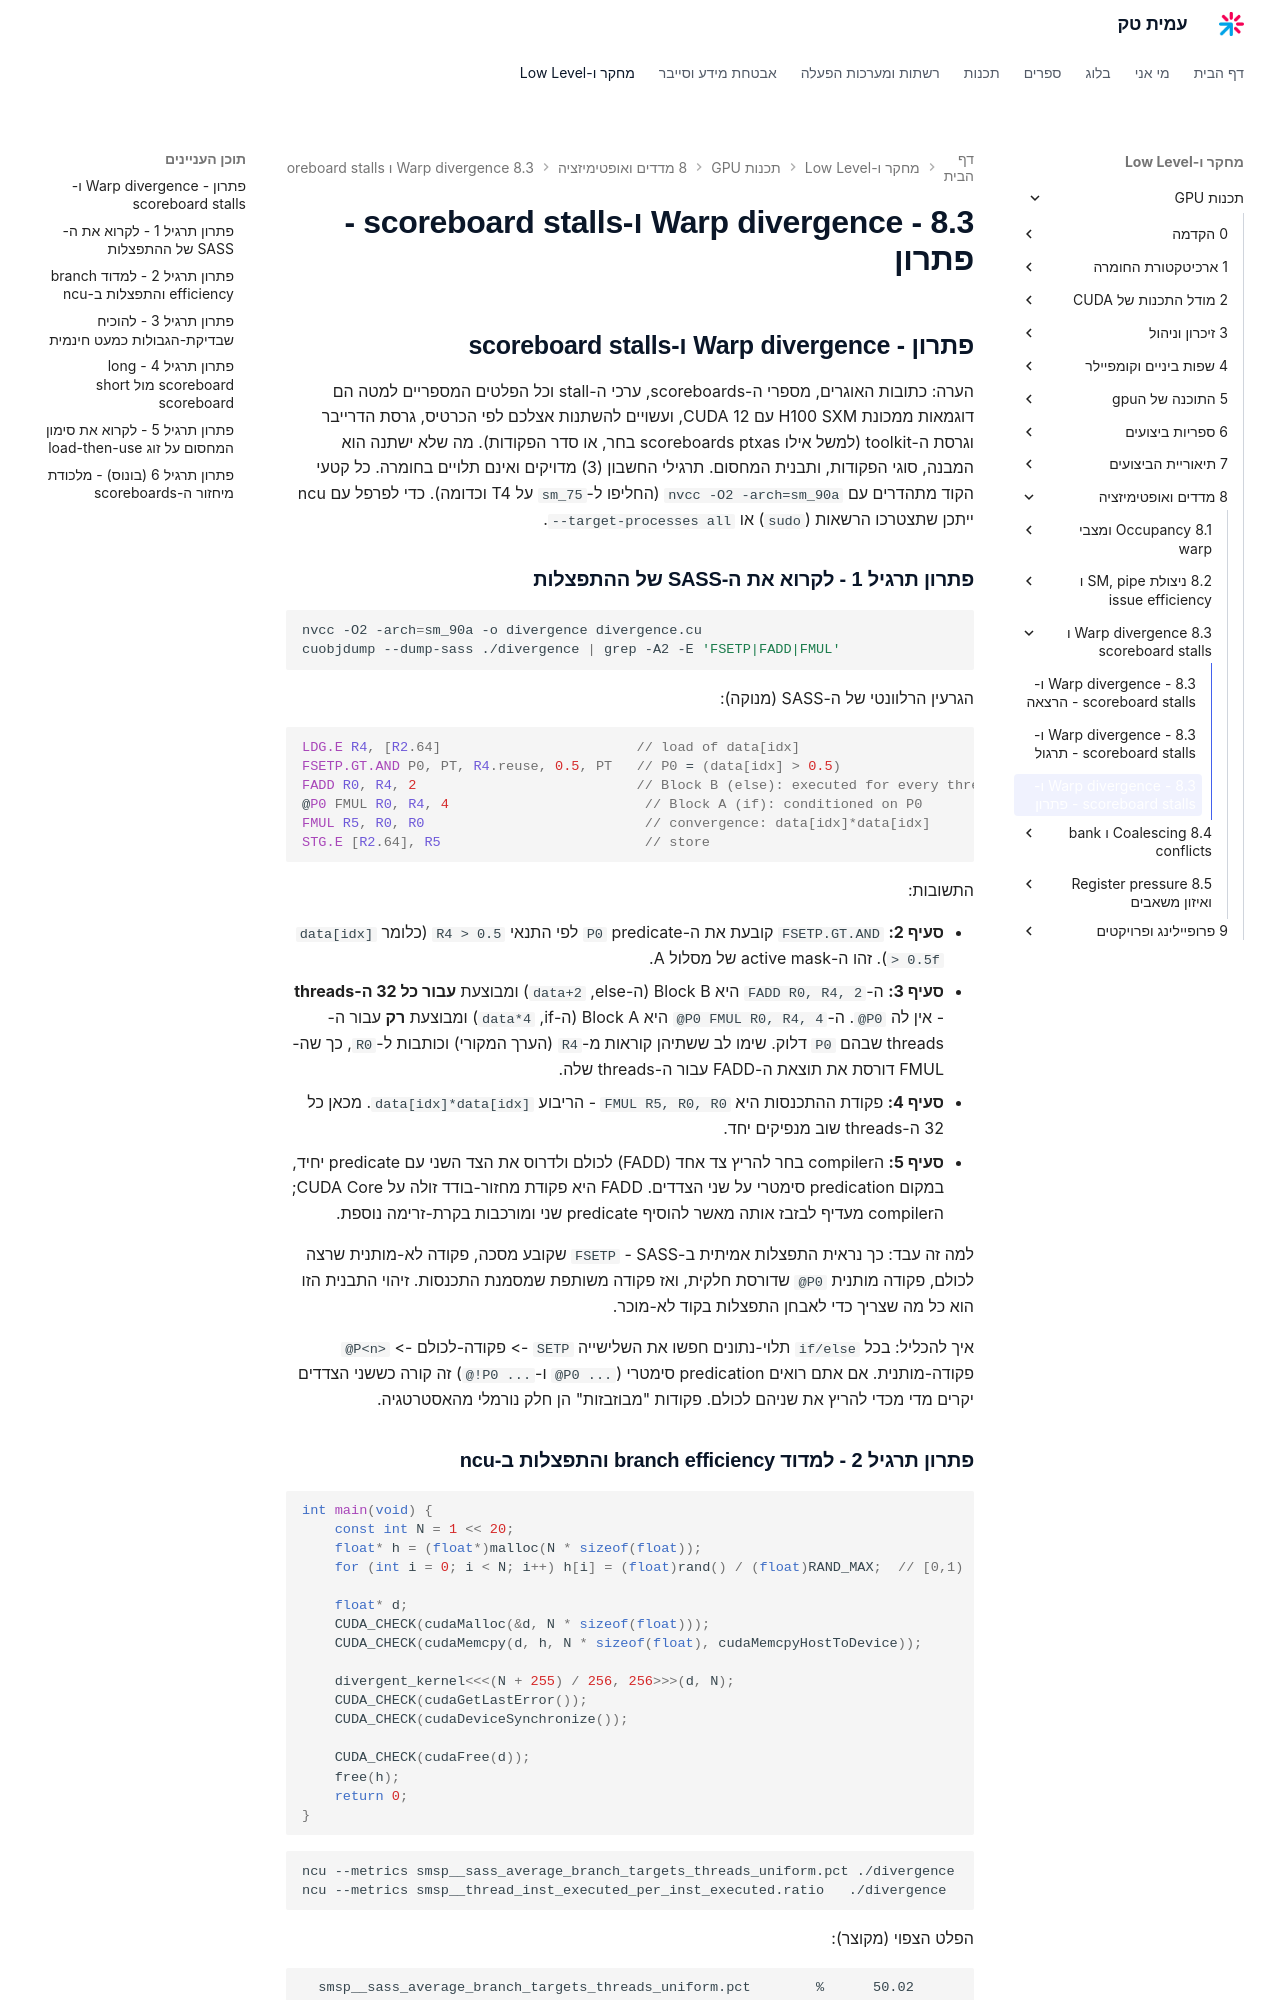

repository: AmitPinchasi/amittech · page: תכנות-GPU/8 - מדדים ואופטימיזציה/8.3 - Warp divergence ו-scoreboard stalls/8.3 - Warp divergence ו-scoreboard stalls - פתרון/index.html · generator: mkdocs

## פתרון - Warp divergence ו-scoreboard stalls

הערה: כתובות האוגרים, מספרי ה-scoreboards, ערכי ה-stall וכל הפלטים המספריים למטה הם דוגמאות ממכונת H100 SXM עם CUDA 12, ועשויים להשתנות אצלכם לפי הכרטיס, גרסת הדרייבר וגרסת ה-toolkit (למשל אילו scoreboards ptxas בחר, או סדר הפקודות). מה שלא ישתנה הוא המבנה, סוגי הפקודות, ותבנית המחסום. תרגילי החשבון (3) מדויקים ואינם תלויים בחומרה. כל קטעי הקוד מתהדרים עם `nvcc -O2 -arch=sm_90a` (החליפו ל-`sm_75` על T4 וכדומה). כדי לפרפל עם ncu ייתכן שתצטרכו הרשאות (`sudo`) או `--target-processes all`.

### פתרון תרגיל 1 - לקרוא את ה-SASS של ההתפצלות

```bash
nvcc -O2 -arch=sm_90a -o divergence divergence.cu
cuobjdump --dump-sass ./divergence | grep -A2 -E 'FSETP|FADD|FMUL'
```

הגרעין הרלוונטי של ה-SASS (מנוקה):

```nasm
LDG.E R4, [R2.64]                        // load of data[idx]
FSETP.GT.AND P0, PT, R4.reuse, 0.5, PT   // P0 = (data[idx] > 0.5)
FADD R0, R4, 2                           // Block B (else): executed for every thread
@P0 FMUL R0, R4, 4                        // Block A (if): conditioned on P0
FMUL R5, R0, R0                           // convergence: data[idx]*data[idx]
STG.E [R2.64], R5                         // store
```

התשובות:

- **סעיף 2:** `FSETP.GT.AND` קובעת את ה-predicate `P0` לפי התנאי `R4 > 0.5` (כלומר `data[idx] > 0.5f`). זהו ה-active mask של מסלול A.
- **סעיף 3:** ה-`FADD R0, R4, 2` היא Block B (ה-else, `data+2`) ומבוצעת **עבור כל 32 ה-threads** - אין לה `@P0`. ה-`@P0 FMUL R0, R4, 4` היא Block A (ה-if, `data*4`) ומבוצעת **רק** עבור ה-threads שבהם `P0` דלוק. שימו לב ששתיהן קוראות מ-`R4` (הערך המקורי) וכותבות ל-`R0`, כך שה-FMUL דורסת את תוצאת ה-FADD עבור ה-threads שלה.
- **סעיף 4:** פקודת ההתכנסות היא `FMUL R5, R0, R0` - הריבוע `data[idx]*data[idx]`. מכאן כל 32 ה-threads שוב מנפיקים יחד.
- **סעיף 5:** הcompiler בחר להריץ צד אחד (FADD) לכולם ולדרוס את הצד השני עם predicate יחיד, במקום predication סימטרי על שני הצדדים. FADD היא פקודת מחזור-בודד זולה על CUDA Core; הcompiler מעדיף לבזבז אותה מאשר להוסיף predicate שני ומורכבות בקרת-זרימה נוספת.

למה זה עבד: כך נראית התפצלות אמיתית ב-SASS - `FSETP` שקובע מסכה, פקודה לא-מותנית שרצה לכולם, פקודה מותנית `@P0` שדורסת חלקית, ואז פקודה משותפת שמסמנת התכנסות. זיהוי התבנית הזו הוא כל מה שצריך כדי לאבחן התפצלות בקוד לא-מוכר.

איך להכליל: בכל `if/else` תלוי-נתונים חפשו את השלישייה `SETP` -> פקודה-לכולם -> `@P<n>` פקודה-מותנית. אם אתם רואים predication סימטרי (`@P0 ...` ו-`@!P0 ...`) זה קורה כששני הצדדים יקרים מדי מכדי להריץ את שניהם לכולם. פקודות "מבוזבזות" הן חלק נורמלי מהאסטרטגיה.
